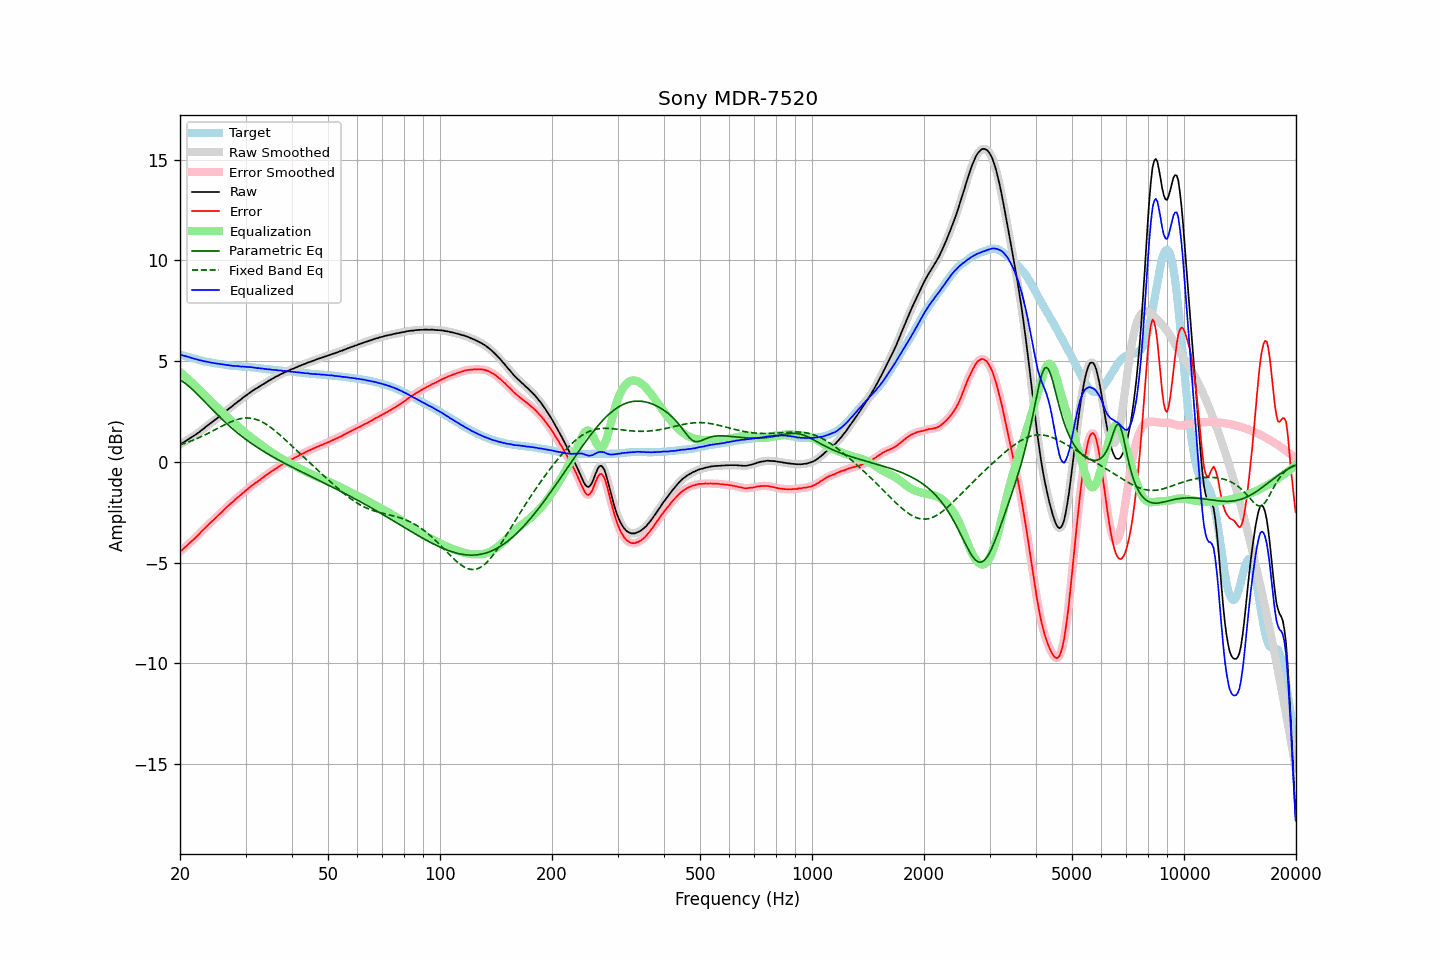

The table this chart was drawn from, first rows:
frequency, raw, error, smoothed, error_smoothed, equalization, parametric_eq, fixed_band_eq, equalized_raw, equalized_smoothed, target
20.00, 0.87, -4.46, 0.86, -4.46, 4.46, 4.07, 0.84, 5.33, 5.32, 5.33
20.20, 0.91, -4.40, 0.91, -4.40, 4.39, 4.02, 0.87, 5.30, 5.30, 5.31
20.40, 0.96, -4.32, 0.96, -4.32, 4.32, 3.97, 0.89, 5.28, 5.28, 5.28
20.61, 1.00, -4.25, 1.00, -4.25, 4.25, 3.91, 0.92, 5.26, 5.26, 5.26
20.81, 1.06, -4.18, 1.06, -4.18, 4.18, 3.85, 0.95, 5.24, 5.24, 5.24
21.02, 1.11, -4.10, 1.11, -4.10, 4.11, 3.79, 0.98, 5.21, 5.22, 5.21
21.23, 1.16, -4.03, 1.16, -4.03, 4.04, 3.72, 1.01, 5.19, 5.19, 5.19
21.44, 1.21, -3.96, 1.20, -3.96, 3.96, 3.65, 1.04, 5.17, 5.17, 5.17
21.66, 1.25, -3.89, 1.26, -3.89, 3.89, 3.58, 1.07, 5.14, 5.14, 5.15
21.87, 1.31, -3.82, 1.31, -3.82, 3.81, 3.50, 1.10, 5.12, 5.12, 5.12
22.09, 1.37, -3.74, 1.36, -3.74, 3.73, 3.42, 1.14, 5.10, 5.10, 5.10
22.31, 1.43, -3.66, 1.42, -3.66, 3.66, 3.34, 1.17, 5.08, 5.08, 5.08
22.54, 1.47, -3.58, 1.48, -3.58, 3.57, 3.26, 1.21, 5.05, 5.06, 5.05
22.76, 1.55, -3.49, 1.54, -3.49, 3.49, 3.18, 1.24, 5.04, 5.03, 5.03
22.99, 1.61, -3.41, 1.60, -3.41, 3.41, 3.10, 1.28, 5.02, 5.02, 5.01
23.22, 1.67, -3.33, 1.67, -3.33, 3.33, 3.02, 1.32, 5.00, 5.00, 4.99
23.45, 1.74, -3.25, 1.73, -3.25, 3.25, 2.93, 1.36, 4.99, 4.98, 4.98
23.69, 1.79, -3.17, 1.79, -3.17, 3.17, 2.85, 1.40, 4.97, 4.97, 4.96
23.92, 1.86, -3.10, 1.86, -3.09, 3.09, 2.77, 1.44, 4.95, 4.95, 4.95
24.16, 1.92, -3.02, 1.92, -3.02, 3.02, 2.69, 1.48, 4.93, 4.93, 4.93
24.40, 1.98, -2.94, 1.98, -2.94, 2.94, 2.60, 1.52, 4.92, 4.92, 4.92
24.65, 2.03, -2.88, 2.03, -2.87, 2.87, 2.52, 1.56, 4.90, 4.90, 4.91
24.89, 2.10, -2.79, 2.10, -2.80, 2.80, 2.44, 1.60, 4.89, 4.89, 4.89
25.14, 2.16, -2.72, 2.16, -2.72, 2.72, 2.36, 1.65, 4.88, 4.88, 4.88
25.39, 2.23, -2.64, 2.22, -2.65, 2.65, 2.28, 1.69, 4.87, 4.87, 4.87
25.65, 2.29, -2.57, 2.29, -2.57, 2.57, 2.20, 1.73, 4.85, 4.86, 4.86
25.91, 2.35, -2.49, 2.35, -2.49, 2.49, 2.13, 1.77, 4.85, 4.84, 4.85
26.16, 2.42, -2.42, 2.42, -2.42, 2.41, 2.05, 1.81, 4.83, 4.83, 4.84
26.43, 2.48, -2.33, 2.48, -2.34, 2.34, 1.98, 1.85, 4.82, 4.82, 4.82
26.69, 2.55, -2.26, 2.55, -2.26, 2.26, 1.90, 1.89, 4.81, 4.81, 4.81
26.96, 2.61, -2.18, 2.61, -2.18, 2.19, 1.83, 1.93, 4.80, 4.80, 4.80
27.23, 2.67, -2.11, 2.67, -2.11, 2.11, 1.76, 1.96, 4.79, 4.79, 4.79
27.50, 2.74, -2.04, 2.74, -2.04, 2.04, 1.69, 2.00, 4.77, 4.78, 4.77
27.77, 2.80, -1.98, 2.80, -1.97, 1.97, 1.62, 2.03, 4.76, 4.77, 4.77
28.05, 2.87, -1.90, 2.86, -1.90, 1.90, 1.55, 2.06, 4.76, 4.76, 4.76
28.33, 2.93, -1.83, 2.93, -1.83, 1.83, 1.49, 2.09, 4.76, 4.76, 4.75
28.62, 2.99, -1.76, 2.99, -1.76, 1.76, 1.42, 2.11, 4.76, 4.75, 4.75
28.90, 3.05, -1.69, 3.05, -1.69, 1.69, 1.36, 2.13, 4.74, 4.74, 4.74
29.19, 3.11, -1.63, 3.11, -1.63, 1.62, 1.29, 2.15, 4.73, 4.74, 4.74
29.48, 3.18, -1.55, 3.17, -1.56, 1.56, 1.23, 2.16, 4.73, 4.73, 4.73
29.78, 3.23, -1.49, 3.23, -1.49, 1.49, 1.17, 2.17, 4.72, 4.72, 4.73
30.08, 3.29, -1.42, 3.30, -1.42, 1.42, 1.11, 2.18, 4.72, 4.72, 4.72
30.38, 3.35, -1.36, 3.36, -1.36, 1.36, 1.05, 2.18, 4.71, 4.71, 4.72
30.68, 3.42, -1.29, 3.42, -1.29, 1.29, 1.00, 2.18, 4.71, 4.71, 4.70
30.99, 3.47, -1.22, 3.47, -1.23, 1.23, 0.94, 2.17, 4.70, 4.70, 4.69
31.30, 3.52, -1.17, 3.53, -1.16, 1.17, 0.88, 2.16, 4.69, 4.69, 4.69
31.61, 3.58, -1.11, 3.57, -1.11, 1.11, 0.83, 2.14, 4.68, 4.68, 4.68
31.93, 3.62, -1.04, 3.62, -1.05, 1.05, 0.78, 2.12, 4.67, 4.67, 4.67
32.24, 3.67, -1.00, 3.67, -0.99, 0.99, 0.72, 2.09, 4.66, 4.66, 4.67
32.57, 3.72, -0.93, 3.72, -0.94, 0.93, 0.67, 2.06, 4.66, 4.65, 4.66
32.89, 3.77, -0.88, 3.77, -0.88, 0.87, 0.62, 2.02, 4.64, 4.64, 4.64
33.22, 3.83, -0.81, 3.82, -0.81, 0.81, 0.57, 1.98, 4.64, 4.63, 4.63
33.55, 3.87, -0.76, 3.87, -0.75, 0.75, 0.52, 1.94, 4.62, 4.62, 4.62
33.89, 3.92, -0.69, 3.92, -0.69, 0.70, 0.47, 1.89, 4.61, 4.61, 4.61
34.23, 3.97, -0.63, 3.97, -0.64, 0.64, 0.42, 1.84, 4.60, 4.60, 4.60
34.57, 4.02, -0.58, 4.01, -0.58, 0.58, 0.38, 1.79, 4.59, 4.59, 4.60
34.92, 4.06, -0.52, 4.06, -0.52, 0.52, 0.33, 1.73, 4.59, 4.59, 4.58
35.27, 4.10, -0.47, 4.11, -0.47, 0.47, 0.28, 1.67, 4.57, 4.58, 4.57
35.62, 4.16, -0.42, 4.15, -0.41, 0.42, 0.24, 1.61, 4.57, 4.57, 4.57
35.97, 4.20, -0.36, 4.20, -0.36, 0.36, 0.19, 1.55, 4.56, 4.56, 4.56
... 635 more rows
